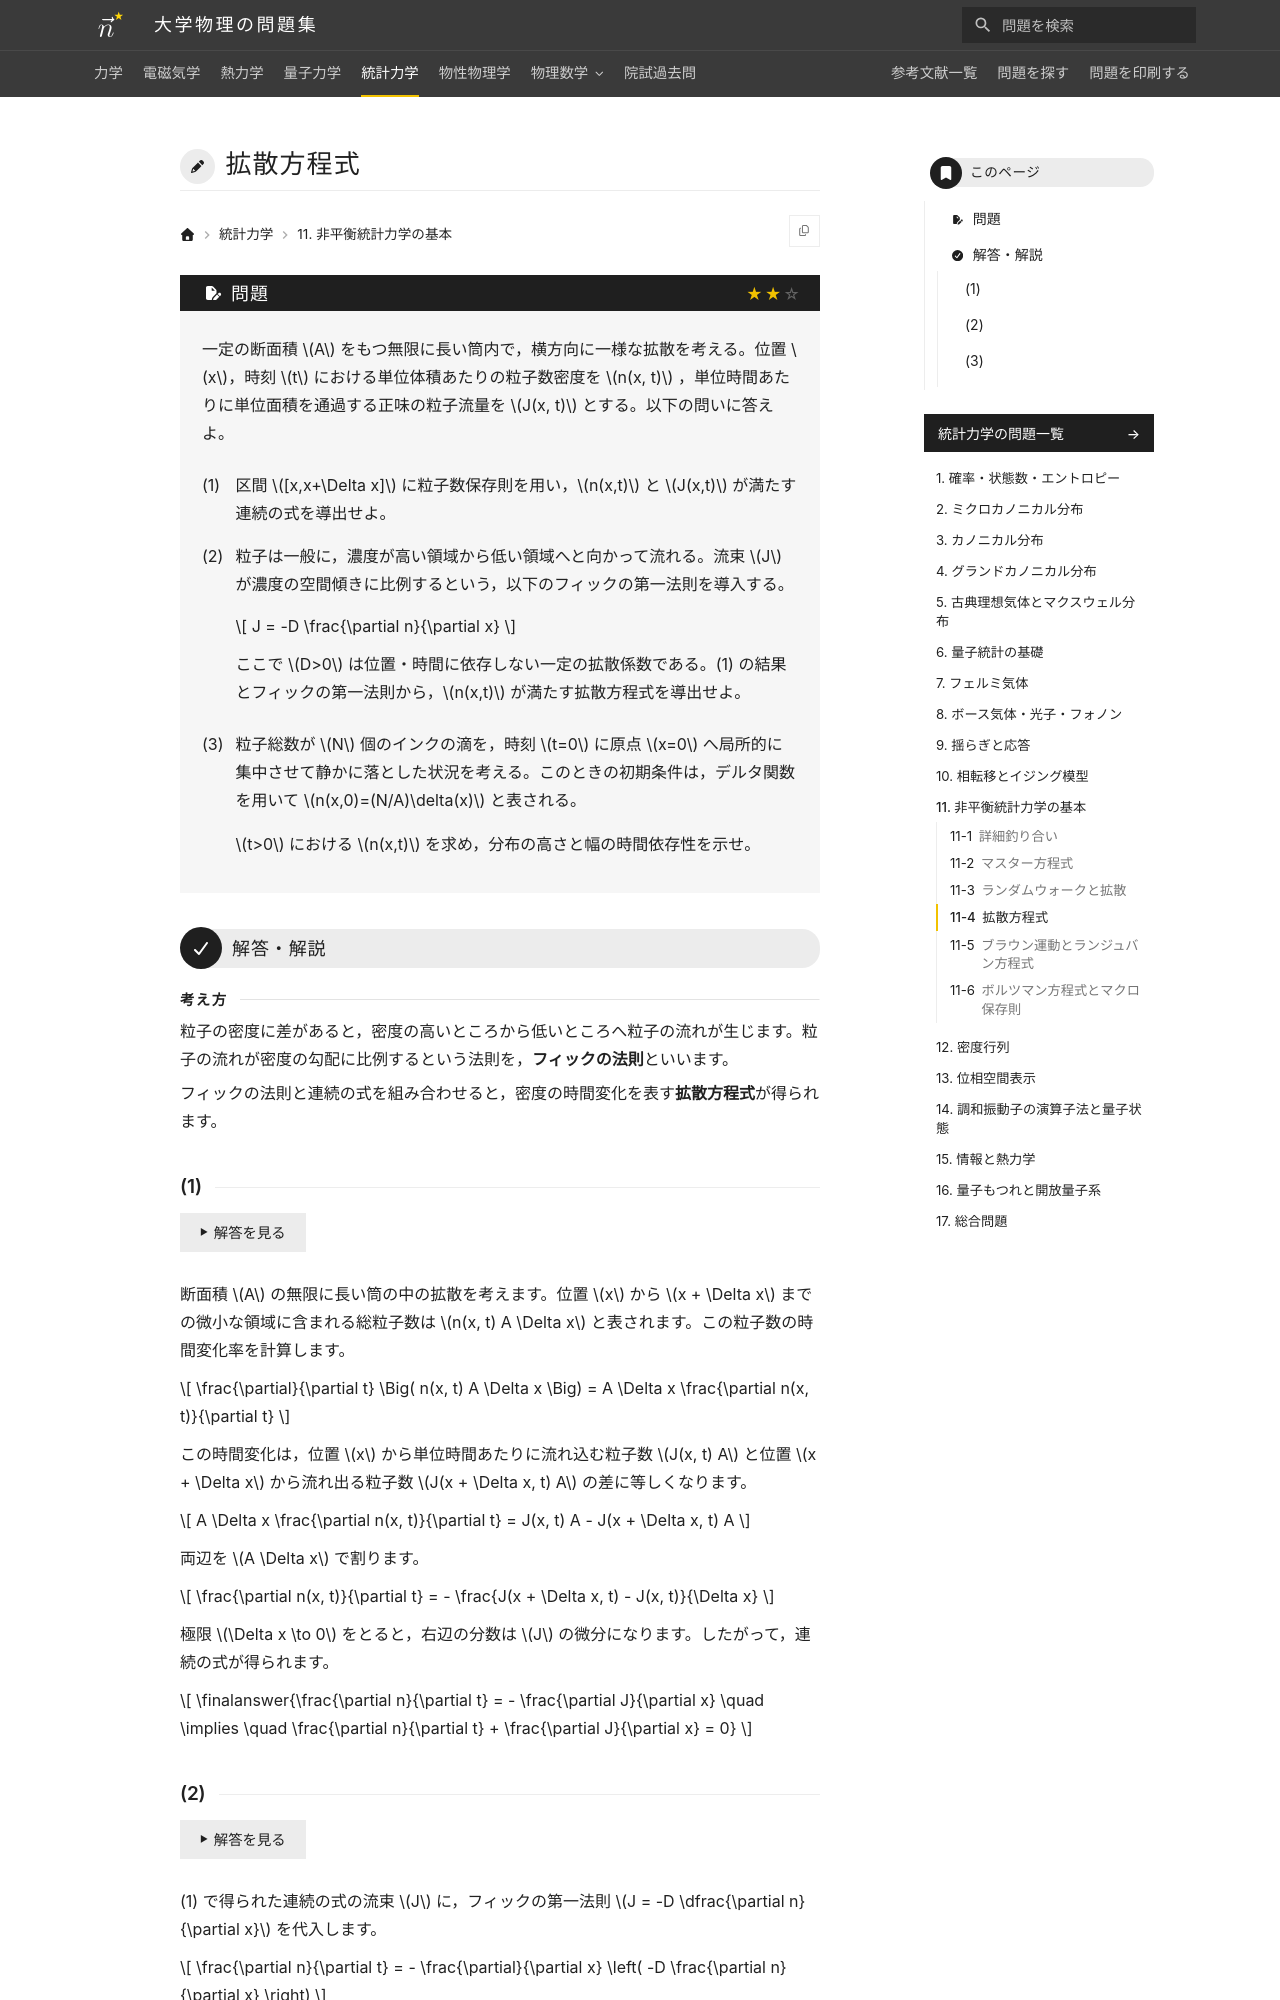

repository: Nanana-2/physics-site · page: 05statistical_mechanics/11/11_040/index.html · generator: mkdocs

---
tags:
  - 標準
---

# 拡散方程式

## 問題
一定の断面積 $A$ をもつ無限に長い筒内で，横方向に一様な拡散を考える。位置 $x$，時刻 $t$ における単位体積あたりの粒子数密度を $n(x, t)$ ，単位時間あたりに単位面積を通過する正味の粒子流量を $J(x, t)$ とする。以下の問いに答えよ。

(1) 区間 $[x,x+\Delta x]$ に粒子数保存則を用い，$n(x,t)$ と $J(x,t)$ が満たす連続の式を導出せよ。

(2) 粒子は一般に，濃度が高い領域から低い領域へと向かって流れる。流束 $J$ が濃度の空間傾きに比例するという，以下のフィックの第一法則を導入する。

$$
J = -D \frac{\partial n}{\partial x}
$$

ここで $D>0$ は位置・時間に依存しない一定の拡散係数である。(1) の結果とフィックの第一法則から，$n(x,t)$ が満たす拡散方程式を導出せよ。

(3) 粒子総数が $N$ 個のインクの滴を，時刻 $t=0$ に原点 $x=0$ へ局所的に集中させて静かに落とした状況を考える。このときの初期条件は，デルタ関数を用いて $n(x,0)=(N/A)\delta(x)$ と表される。

$t>0$ における $n(x,t)$ を求め，分布の高さと幅の時間依存性を示せ。

---

## 解答・解説

<div class="approach" markdown>
粒子の密度に差があると，密度の高いところから低いところへ粒子の流れが生じます。粒子の流れが密度の勾配に比例するという法則を，**フィックの法則**といいます。

フィックの法則と連続の式を組み合わせると，密度の時間変化を表す**拡散方程式**が得られます。
</div>
